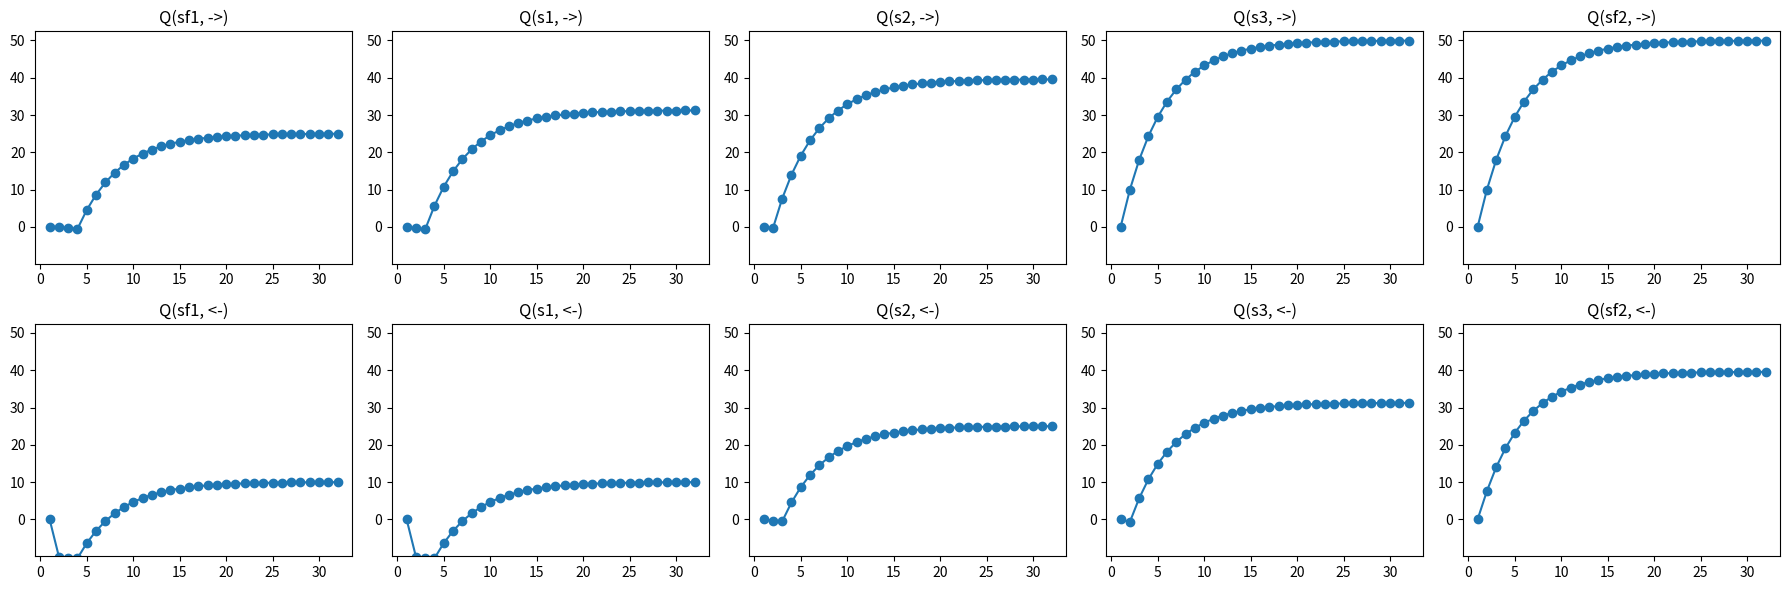

Write Python code to recreate this figure.
import numpy as np
import matplotlib.pyplot as plt

# global variables
deterministic = True
gamma = 0.8
actions = 2
states = 5
eps = 0.01

def print_head(iter, fr, names_s):
    print("==========================")
    print(f"Iteration {iter}:")
    print("fr:", fr)
    for i in range(len(list(fr))):
        print(names_s[i], end='\t')
    print()

def print_qsa(qsa, msg):
    print("Q(s,a)", msg)
    for a in range(len(qsa)):
        for s in range(len(qsa[0])):
            val = qsa[a][s]
            print("{:.2f}".format(val), end='\t')
        print()

def plot_figs(fig, states, actions, xs, ys, axes, names_s, names_a):
    y_max = max([max(ys[s]) for s in range(states * actions)])
    y_min = min([min(ys[s]) for s in range(states * actions)])
    for a in range(actions):
        for s in range(states):
            idx = (a * states) + s
            axes[a, s].plot(xs[idx], ys[idx], 'o', linestyle='-')
            axes[a, s].set_title(f"Q({names_s[s]}, {names_a[a]})")
            axes[a, s].set_ylim(y_min - (y_min * 0.05), y_max + (y_max * 0.05))
    fig.tight_layout()
    plt.savefig('q-hw5-' + 'non'*(not deterministic) + 'det.png', dpi=500)
    plt.show()

if deterministic:

    fmt = [[1, 0],
           [2, 0],
           [3, 1],
           [4, 2],
           [4, 3]]
    fmt = np.array(fmt)
    fr = [-10, 0, -0.4, -0.4, 10]

    '''
    fr = [
        [[0, 0, 0],
         [0, 0, 0],
         [0, 0, 0],
         [0, 0, 0],
         [0, 0, 0]],
        [[-2, 0, 0],
         [0, 0, 0],
         [0, 0, 0],
         [0, 0, 0],
         [0, 0, 0]],
        [[0, 5, 0],
         [0, 4, 0],
         [0, 0, 0],
         [0, -1, 0],
         [0, 0, 0]],
        [[0, 0, -3],
         [0, 0, 0],
         [0, 0, 0],
         [0, 0, 0],
         [1, 0, 0]],
        [[0, 0, 0],
         [0, 0, 0],
         [0, 0, -6],
         [0, 0, 0],
         [0, 0, 0]],
    ]
    '''
    names_s = ['sf1', 's1', 's2', 's3', 'sf2']
    names_a = ['->', '<-']
    print("fmt:")
    print(fmt)
    print("fr:")
    print(fr)
    if len(np.array(fr).shape) == 1:
        print("simple fr")
    else:
        print("complex fr")

    qsa = np.zeros((actions, states), dtype=float)
    delta = 1000000 * np.ones((actions, states), dtype=float)
    done = np.zeros((actions, states), dtype=bool)
    iter = 1

    fig = plt.figure( figsize=(18,6) )
    axes = fig.subplots(actions, states)
    xs = [[] for i in range(states * actions)]
    ys = [[] for i in range(states * actions)]

    while(True):

        # stop condition
        for i in range(actions):
            for j in range(states):
                if delta[i, j] < eps:
                    done[i, j] = True
        if all(list(done.reshape(actions * states))):
            break

        # print head and current qsa
        print_head(iter, fr, names_s)
        print_qsa(qsa, 'current')
        for a in range(actions):
            for s in range(states):
                xs[(a * states) + s].append(iter)
                ys[(a * states) + s].append(qsa[a, s])

        # calculate q(s,a) for each s
        for ai in range(actions):
            for si in range(states):
                sf = fmt[si, ai]
                r = 0
                if len(np.array(fr).shape) == 1:
                    # simple fr
                    r = fr[int(sf)]
                elif len(np.array(fr).shape) > 1:
                    # complex fr
                    r = fr[int(sf)][si][ai]
                terms = []
                # for each q(s,a) cell, we need maximum taking every action a
                for a in range(actions):
                    term = qsa[a, sf]
                    terms.append(term)
                # take the maximum to complete q(s,a) new value
                q = r + gamma * max(terms)
                # difference
                delta[ai][si] = abs(q - qsa[ai][si])
                # update v for next iteration
                qsa[ai][si] = q
        # print new vs
        print_qsa(qsa, 'new')
        iter += 1

    print("Optimal Politic:")
    for i in range(states):
        # take max of the column in state s
        action = max(list(qsa[:, i]))
        print(f"{names_s[i]} = {names_a[list(qsa[:, i]).index(action)]},", end='\t')
    print()
    plot_figs(fig, states, actions, xs, ys, axes, names_s, names_a)
else:
    pmt = [
        [[0.0, 0.0, 1.0],
         [0.0, 0.0, 0.0],
         [0.0, 0.0, 0.0],
         [0.0, 0.0, 0.0],
         [0.0, 0.0, 0.0]],
        [[0.0, 1.0, 0.0],
         [1.0, 1.0, 0.0],
         [0.0, 0.0, 0.0],
         [0.0, 0.2, 0.0],
         [0.0, 0.0, 0.0]],
        [[0.0, 0.0, 0.0],
         [0.0, 0.0, 0.4],
         [1.0, 1.0, 1.0],
         [0.0, 0.8, 0.0],
         [0.0, 0.0, 0.0]],
        [[0.2, 0.0, 0.0],
         [0.0, 0.0, 0.3],
         [0.0, 0.0, 0.0],
         [1.0, 0.0, 1.0],
         [0.0, 1.0, 0.0]],
        [[0.8, 0.0, 0.0],
         [0.0, 0.0, 0.3],
         [0.0, 0.0, 0.0],
         [0.0, 0.0, 0.0],
         [1.0, 0.0, 1.0]]
    ]
    pmt = np.array(pmt)
    # fr = [2, 1, -1]
    fr = [
        [[9, 0, 0],
         [0, 0, 0],
         [0, 1, 0],
         [0, 0, -2],
         [2, 0, 0]],
        [[-2, 2, 0],
         [0, 0, 0],
         [0, 0, 0],
         [0, -3, 0],
         [0, 0, 0]],
        [[0, 5, 0],
         [0, 4, -1],
         [0, 0, 0],
         [0, -1, 0],
         [0, 0, 0]],
        [[1, 0, -3],
         [0, 0, 0],
         [0, 0, 0],
         [0, 0, 0],
         [1, -1, 0]],
        [[3, 0, 0],
         [0, 0, 0],
         [0, 0, -6],
         [0, 0, 0],
         [0, 0, 0]],
    ]
    names_s = ['s1', 's2', 's3', 's4', 's5']
    names_a = ['a1', 'a2', 'a3']
    print("fmt:")
    print(pmt)
    print("fr:")
    print(fr)
    if len(np.array(fr).shape) == 1:
        print("simple fr")
    else:
        print("complex fr")

    qsa = np.zeros((actions, states), dtype=float)
    delta = 1000000 * np.ones((actions, states), dtype=float)
    done = np.zeros((actions, states), dtype=bool)
    iter = 1

    fig = plt.figure(figsize=(18, 6))
    axes = fig.subplots(actions, states)
    xs = [[] for i in range(states * actions)]
    ys = [[] for i in range(states * actions)]

    while (True):

        # stop condition
        for i in range(actions):
            for j in range(states):
                if delta[i, j] < eps:
                    done[i, j] = True
        if all(list(done.reshape(actions * states))):
            break

        # print head and current qsa
        print_head(iter, fr, names_s)
        print_qsa(qsa, 'current')
        for a in range(actions):
            for s in range(states):
                xs[(a * states) + s].append(iter)
                ys[(a * states) + s].append(qsa[a, s])

        # calculate q(s,a) for each s
        for ai in range(actions):
            for si in range(states):
                q = 0.0
                for sf in range(states):
                    p = p = pmt[sf, si, ai]
                    r = 0
                    if len(np.array(fr).shape) == 1:
                        # simple fr
                        r = fr[int(sf)]
                    elif len(np.array(fr).shape) > 1:
                        # complex fr
                        r = fr[int(sf)][si][ai]

                    terms = []
                    # for each q(s,a) cell, we need maximum taking every action a
                    for a in range(actions):
                        term = qsa[a, sf]
                        terms.append(term)
                    # take the maximum to complete q(s,a) new value
                    q += p * (r + gamma * max(terms))
                # difference
                delta[ai][si] = abs(q - qsa[ai][si])
                # update v for next iteration
                qsa[ai][si] = q
        # print new vs
        print_qsa(qsa, 'new')
        iter += 1

    print("Optimal Politic:")
    for i in range(states):
        # take max of the column in state s
        action = max(list(qsa[:, i]))
        print(f"{names_s[i]} = {names_a[list(qsa[:, i]).index(action)]},", end='\t')
    print()
    plot_figs(fig, states, actions, xs, ys, axes, names_s, names_a)